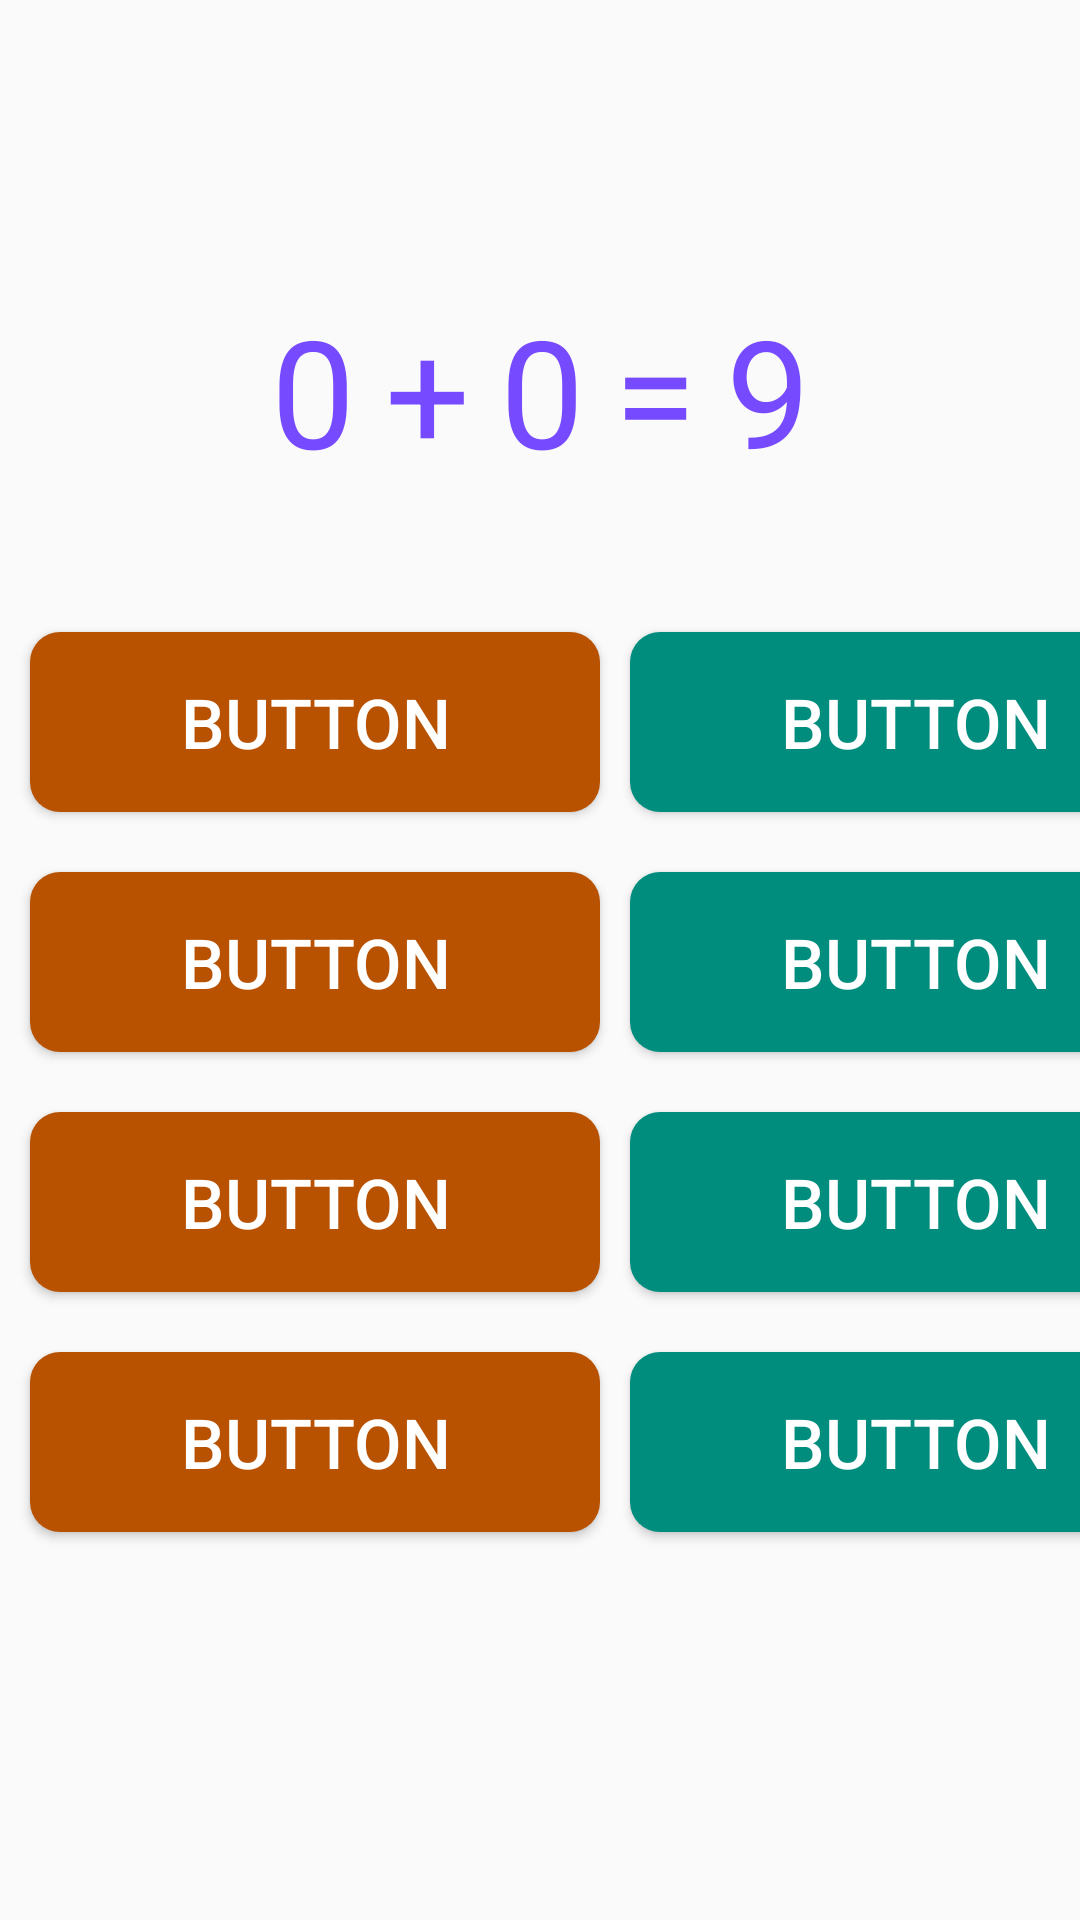

The Android layout XML behind this screen, and the referenced resources:
<!-- AndroidManifest.xml: application theme Theme.Design.Light.NoActionBar -->
<!-- res/layout/fragment_game_advance_calculate.xml -->
<?xml version="1.0" encoding="utf-8"?>
<FrameLayout xmlns:android="http://schemas.android.com/apk/res/android"
    xmlns:tools="http://schemas.android.com/tools"
    android:layout_width="match_parent"
    android:layout_height="match_parent"
    xmlns:app="http://schemas.android.com/apk/res-auto"
    tools:context=".GameAdvanceCalculateFragment">
<androidx.constraintlayout.widget.ConstraintLayout
    android:layout_width="match_parent"
    android:layout_height="match_parent">

    <GridLayout
        android:layout_width="wrap_content"
        android:layout_height="wrap_content"
        android:layout_gravity="center"
        android:columnCount="5"
        app:layout_constraintBottom_toTopOf="@+id/gridLayout2"
        app:layout_constraintEnd_toEndOf="parent"
        app:layout_constraintStart_toStartOf="parent"
        app:layout_constraintTop_toTopOf="parent"
        app:layout_constraintVertical_bias="0.78">

        <TextView
            android:id="@+id/expresion1"
            android:layout_width="wrap_content"
            android:layout_height="wrap_content"
            android:layout_column="2"
            android:layout_columnWeight="1"
            android:layout_gravity="fill"
            android:layout_marginLeft="10dp"
            android:text="0"
            android:textColor="#764AFE"
            android:textSize="50sp"
            app:layout_constraintStart_toStartOf="parent"
            app:layout_constraintTop_toTopOf="parent" />

        <TextView
            android:id="@+id/expresion"
            android:layout_width="wrap_content"
            android:layout_height="wrap_content"
            android:layout_column="0"
            android:layout_columnWeight="1"
            android:layout_gravity="fill"
            android:text="0"
            android:textColor="#764AFE"
            android:textSize="50sp"
            app:layout_constraintStart_toStartOf="parent"
            app:layout_constraintTop_toTopOf="parent" />

        <TextView
            android:id="@+id/operater1"
            android:layout_width="wrap_content"
            android:layout_height="wrap_content"
            android:layout_column="3"
            android:layout_columnWeight="1"
            android:layout_gravity="fill"
            android:layout_marginLeft="10dp"
            android:text="="
            android:textColor="#764AFE"
            android:textSize="50sp"
            app:layout_constraintStart_toStartOf="parent"
            app:layout_constraintTop_toTopOf="parent" />

        <TextView
            android:id="@+id/expresion2"
            android:layout_width="wrap_content"
            android:layout_height="wrap_content"
            android:layout_column="4"
            android:layout_columnWeight="1"
            android:layout_gravity="fill"
            android:layout_marginLeft="10dp"
            android:text="9"
            android:textColor="#764AFE"
            android:textSize="50sp"
            app:layout_constraintStart_toStartOf="parent"
            app:layout_constraintTop_toTopOf="parent" />

        <TextView
            android:id="@+id/operater"
            android:layout_width="wrap_content"
            android:layout_height="wrap_content"
            android:layout_column="1"
            android:layout_columnWeight="1"
            android:layout_gravity="fill"
            android:layout_marginLeft="10dp"
            android:text="+"
            android:textColor="#764AFE"
            android:textSize="50sp"
            app:layout_constraintStart_toStartOf="parent"
            app:layout_constraintTop_toTopOf="parent" />
    </GridLayout>


    <GridLayout
        android:id="@+id/gridLayout2"
        android:layout_width="match_parent"
        android:layout_height="350dp"
        android:layout_gravity="center"
        android:columnCount="2"
        android:rowCount="4"
        app:layout_constraintBottom_toBottomOf="parent"
        app:layout_constraintEnd_toEndOf="parent"
        app:layout_constraintHorizontal_bias="0.0"
        app:layout_constraintStart_toStartOf="parent"
        app:layout_constraintTop_toTopOf="parent"
        app:layout_constraintVertical_bias="0.658">

        <Button
            android:id="@+id/button1"
            android:layout_width="190dp"
            android:layout_height="60dp"
            android:layout_row="0"
            android:layout_column="0"
            android:layout_marginStart="10dp"
            android:layout_marginTop="20dp"
            android:background="@drawable/custom_left_answer"
            android:text="Button"
            android:textColor="#FFF"
            android:textSize="23sp" />

        <Button
            android:id="@+id/button2"
            android:layout_width="190dp"
            android:layout_height="60dp"
            android:layout_row="1"
            android:layout_column="0"
            android:layout_marginStart="10dp"
            android:layout_marginTop="20dp"
            android:background="@drawable/custom_left_answer"
            android:text="Button"
            android:textColor="#FFF"
            android:textSize="23sp" />

        <Button
            android:id="@+id/button3"
            android:layout_width="190dp"
            android:layout_height="60dp"
            android:layout_row="2"
            android:layout_column="0"
            android:layout_marginStart="10dp"
            android:layout_marginTop="20dp"
            android:background="@drawable/custom_left_answer"
            android:text="Button"
            android:textColor="#FFF"
            android:textSize="23sp" />

        <Button
            android:id="@+id/button4"
            android:layout_width="190dp"
            android:layout_height="60dp"
            android:layout_row="3"
            android:layout_column="0"
            android:layout_marginStart="10dp"
            android:layout_marginTop="20dp"
            android:background="@drawable/custom_left_answer"
            android:text="Button"
            android:textColor="#FFF"
            android:textSize="23sp" />

        <Button
            android:id="@+id/button5"
            android:layout_width="190dp"
            android:layout_height="60dp"
            android:layout_row="0"
            android:layout_column="1"
            android:layout_marginStart="10dp"
            android:layout_marginTop="20dp"
            android:background="@drawable/custom_right_answer"
            android:text="Button"
            android:textColor="#FFF"
            android:textSize="23sp" />

        <Button
            android:id="@+id/button6"
            android:layout_width="190dp"
            android:layout_height="60dp"
            android:layout_row="1"
            android:layout_column="1"
            android:layout_marginStart="10dp"
            android:layout_marginTop="20dp"
            android:background="@drawable/custom_right_answer"
            android:text="Button"
            android:textColor="#FFF"
            android:textSize="23sp" />


        <Button
            android:id="@+id/button7"
            android:layout_width="190dp"
            android:layout_height="60dp"
            android:layout_row="2"
            android:layout_column="1"
            android:layout_marginStart="10dp"
            android:layout_marginTop="20dp"
            android:background="@drawable/custom_right_answer"
            android:text="Button"
            android:textColor="#FFF"
            android:textSize="23sp" />

        <Button
            android:id="@+id/button8"
            android:layout_width="190dp"
            android:layout_height="60dp"
            android:layout_row="3"
            android:layout_column="1"
            android:layout_marginStart="10dp"
            android:layout_marginTop="20dp"
            android:background="@drawable/custom_right_answer"
            android:text="Button"
            android:textColor="#FFF"
            android:textSize="23sp" />

    </GridLayout>
</androidx.constraintlayout.widget.ConstraintLayout>
</FrameLayout>
<!-- resources referenced by this layout -->
<resources>
  <!-- drawable custom_left_answer (drawable) -->
  <?xml version="1.0" encoding="utf-8"?>
  <shape xmlns:android="http://schemas.android.com/apk/res/android"
      android:shape="rectangle">
  
      <solid android:color="#B85100"></solid>
      <corners android:radius="10dp"></corners>
  
  </shape>
  <!-- drawable custom_right_answer (drawable) -->
  <?xml version="1.0" encoding="utf-8"?>
  <shape xmlns:android="http://schemas.android.com/apk/res/android"
      android:shape="rectangle">
  
      <solid android:color="#008D7E"></solid>
      <corners android:radius="10dp"></corners>
  
  </shape>
</resources>
